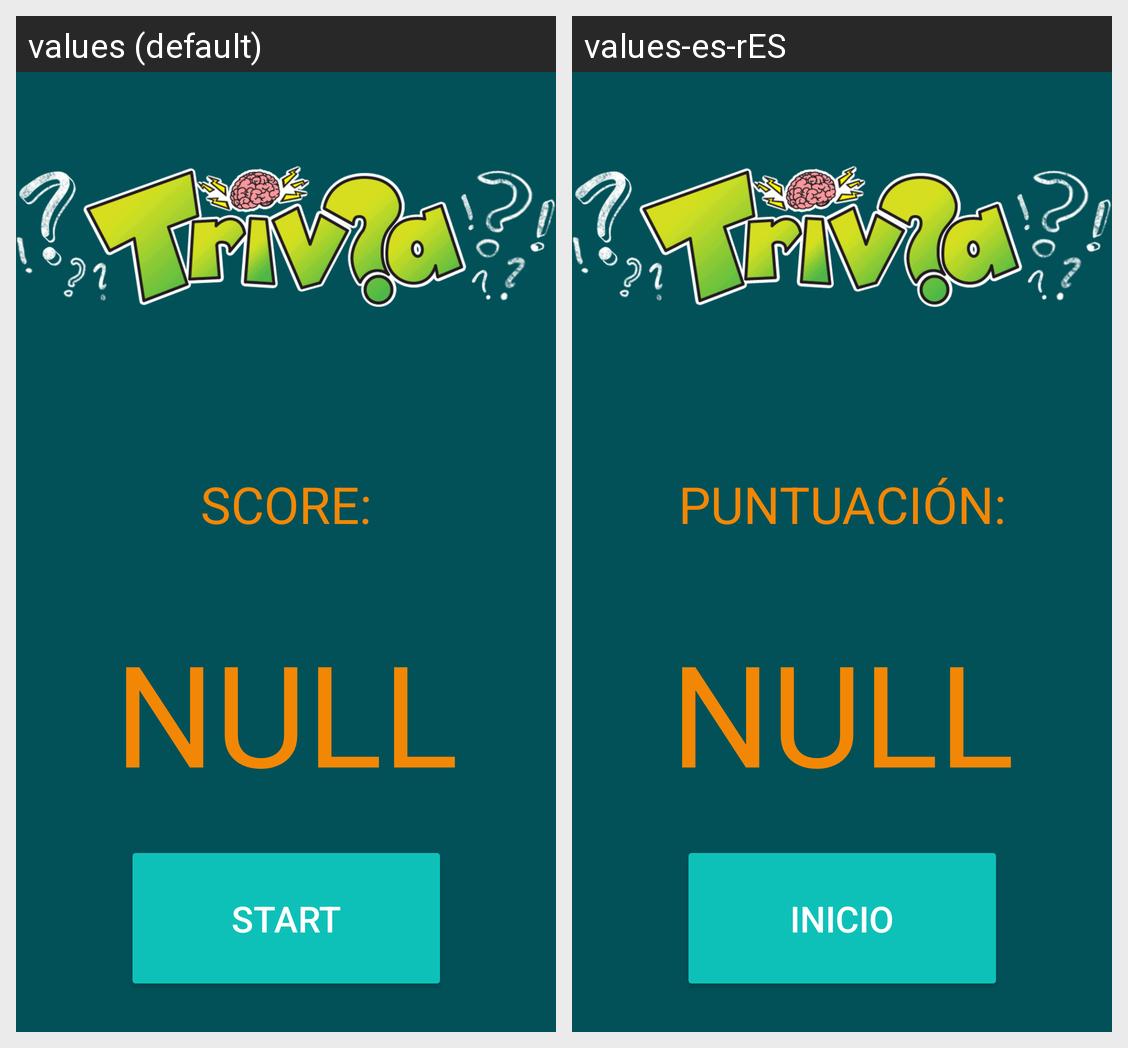

Here is an Android app screen in its default locale and in the app's own translations. Write out the translated-string differences for the strings that appear on this screen.
Android screen res/layout/activity_puntuacion.xml rendered under 2 locales, left to right: values (default), values-es-rES. Device: Nexus 5 (rendered at 1080×1920; each locale shown at half size, 540×960, under a caption strip naming it); theme Theme.AppCompat.Light.NoActionBar.
Strings drawn on this screen, with the default value and each locale's value (text and hints the layout hard-codes, and strings that could not be matched under every locale, appear in the picture but are not listed):

pts
  values: SCORE:
  values-es-rES: PUNTUACIÓN:

start
  values: START
  values-es-rES: INICIO
